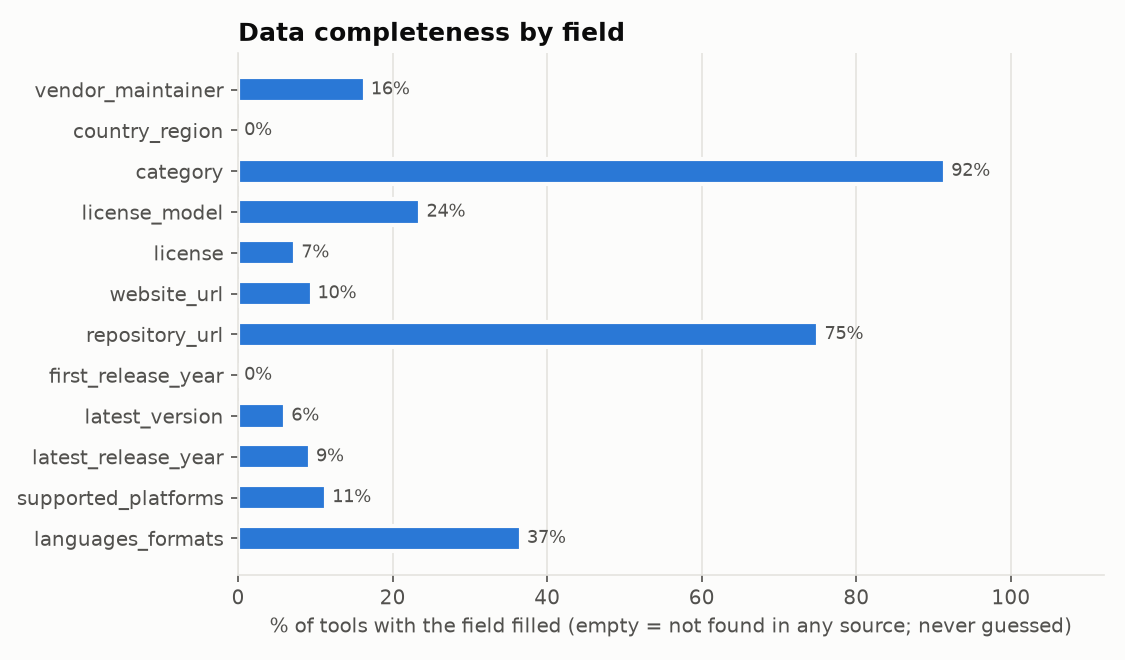

Data behind this chart, as committed beside it:
field, percent_filled
vendor_maintainer, 16.4
country_region, 0.0
category, 91.5
license_model, 23.6
license, 7.4
website_url, 9.5
repository_url, 75.1
first_release_year, 0.0
latest_version, 6.1
latest_release_year, 9.3
supported_platforms, 11.4
languages_formats, 36.6
